Run: headless pygame with SDL's dummy video driver; simulated clock (each Clock.tick advances the game by its frame time, no real sleeping); random seed 0; keys injected as events and as key.get_pressed() state; no mouse input.
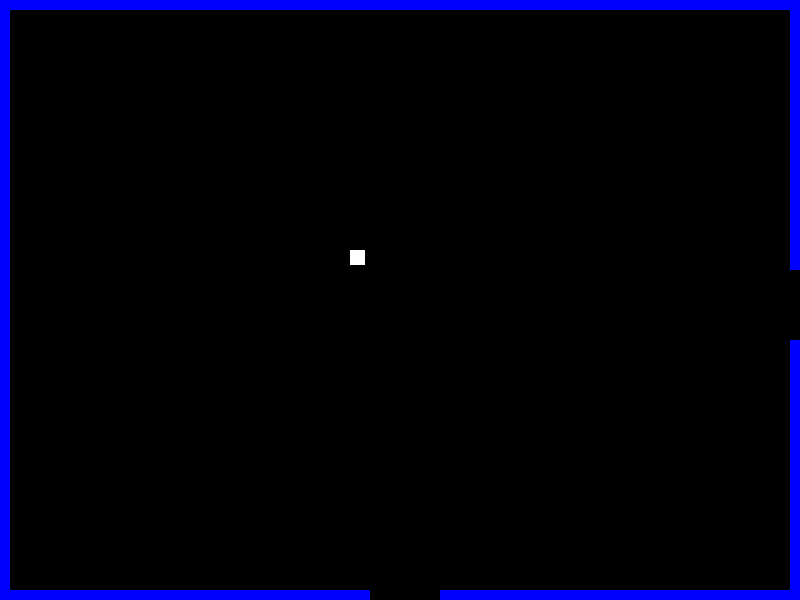
Frame 1 of 4 · flips 1–60 · no input
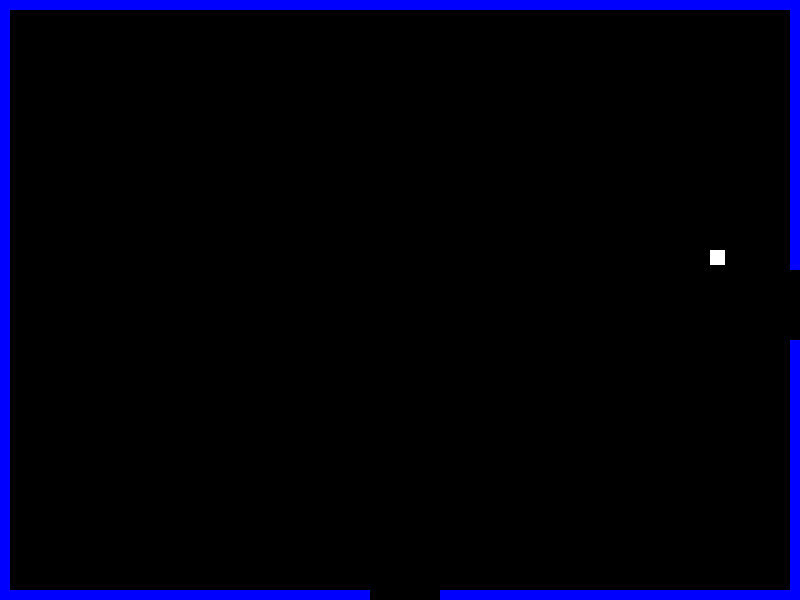
Frame 2 of 4 · flips 61–180 · tapped SPACE, RETURN · held RIGHT (→), D
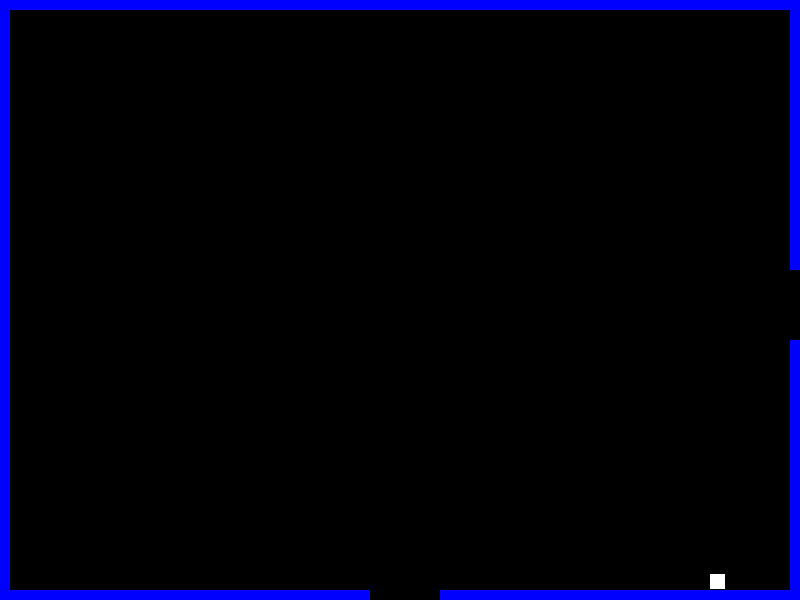
Frame 3 of 4 · flips 181–300 · held DOWN (↓), S
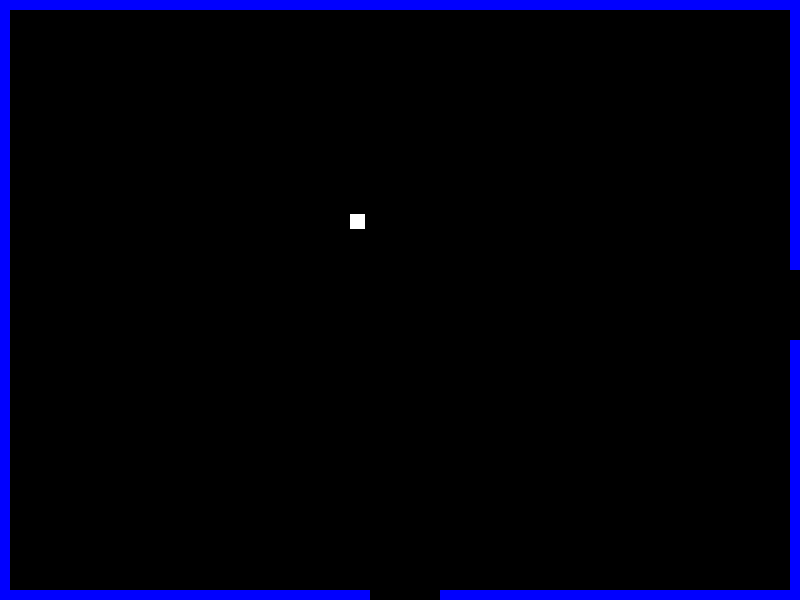
Frame 4 of 4 · flips 301–420 · held LEFT (←), A, UP (↑), W

The pygame program that drew these frames:

import random
import pygame
from pygame.locals import *

black = (0, 0, 0)
white = (255, 255, 255)
blue = (0, 0, 255)

# Define an empty list to hold room information--------------------------------------------------------------------
room_list = []

# Function to generate random room information
def generate_room(room):
    
    wall_list = []

    #1
    if room == 0:
        wall_list.append(Wall(600, 10, 0, 0))
        wall_list.append(Wall(10, 790, 10, 0))

        #right wall with door
        wall_list.append(Wall(590, 10, 790, 340))
        wall_list.append(Wall(260, 10, 790, 10))

        #bottom wall with door
        wall_list.append(Wall(10, 360, 10, 590))
        wall_list.append(Wall(10, 360, 440, 590))

    #2
    elif room < 9:
        wall_list.append(Wall(10, 790, 0, 0))

        #left wall with door
        wall_list.append(Wall(590, 10, 0, 340))
        wall_list.append(Wall(260, 10, 0, 10))

        #right wall with door
        wall_list.append(Wall(590, 10, 790, 340))
        wall_list.append(Wall(260, 10, 790, 10))

        #bottom wall with door
        wall_list.append(Wall(10, 360, 10, 590))
        wall_list.append(Wall(10, 360, 440, 590))
    #3
    elif room == 9:
        wall_list.append(Wall(10, 790, 10, 0))
        wall_list.append(Wall(600, 10, 790, 0))
        
        #bottom wall with door
        wall_list.append(Wall(10, 360, 10, 590))
        wall_list.append(Wall(10, 360, 440, 590))

        #left wall with door
        wall_list.append(Wall(590, 10, 0, 340))
        wall_list.append(Wall(260, 10, 0, 10))
    #4
    elif room % 10 == 0 and room < 40:
        wall_list.append(Wall(600, 10, 0, 0))

        #right wall with door
        wall_list.append(Wall(590, 10, 790, 340))
        wall_list.append(Wall(260, 10, 790, 10))

        #bottom wall with door
        wall_list.append(Wall(10, 360, 10, 590))
        wall_list.append(Wall(10, 360, 440, 590))

        #top wall with door
        wall_list.append(Wall(10, 360, 10, 0))
        wall_list.append(Wall(10, 360, 440, 0))

    #5
    elif room == 40:
        wall_list.append(Wall(600, 10, 0, 0))
        wall_list.append(Wall(10, 790, 0, 590))

        #right wall with door
        wall_list.append(Wall(590, 10, 790, 340))
        wall_list.append(Wall(260, 10, 790, 10))

        #top wall with door
        wall_list.append(Wall(10, 360, 10, 0))
        wall_list.append(Wall(10, 360, 440, 0))

    #6
    elif room > 40 and room < 49:
        wall_list.append(Wall(10, 790, 10, 590))

        #right wall with door
        wall_list.append(Wall(590, 10, 790, 340))
        wall_list.append(Wall(260, 10, 790, 10))

        #top wall with door
        wall_list.append(Wall(10, 360, 10, 0))
        wall_list.append(Wall(10, 360, 440, 0))

        #left wall with door
        wall_list.append(Wall(590, 10, 0, 340))
        wall_list.append(Wall(260, 10, 0, 10))
    #7
    elif room == 49:
        wall_list.append(Wall(10, 790, 10, 590))
        wall_list.append(Wall(600, 10, 790, 0))

        #top wall with door
        wall_list.append(Wall(10, 360, 10, 0))
        wall_list.append(Wall(10, 360, 440, 0))

        #left wall with door
        wall_list.append(Wall(590, 10, 0, 340))
        wall_list.append(Wall(260, 10, 0, 10))

    #8
    elif room % 10 == 9:
        wall_list.append(Wall(600, 10, 790, 0))

        #bottom wall with door
        wall_list.append(Wall(10, 360, 10, 590))
        wall_list.append(Wall(10, 360, 440, 590))

        #top wall with door
        wall_list.append(Wall(10, 360, 10, 0))
        wall_list.append(Wall(10, 360, 440, 0))

        #left wall with door
        wall_list.append(Wall(590, 10, 0, 340))
        wall_list.append(Wall(260, 10, 0, 10))
    #9 
    else:
        #right wall with door
        wall_list.append(Wall(590, 600, 790, 340))
        wall_list.append(Wall(260, 10, 790, 10))

        #left wall with door
        wall_list.append(Wall(590, 10, 0, 340))
        wall_list.append(Wall(260, 10, 0, 10))

        #bottom wall with door
        wall_list.append(Wall(10, 360, 10, 590))
        wall_list.append(Wall(10, 360, 440, 590))

        #top wall with door
        wall_list.append(Wall(10, 360, 10, 0))
        wall_list.append(Wall(10, 360, 440, 0))

    return wall_list

# Create some initial rooms
#for _ in range(5):
    #room = generate_random_room()
    #room_list.append(room)

# This class represents the bar at the bottom that the player controls
class Wall(pygame.sprite.Sprite):
    # Constructor function
    def __init__(self, height, width, x, y):
        # Call the parent's constructor
        pygame.sprite.Sprite.__init__(self)

        # Make a blue wall, of the size specified in the parameters
        self.image = pygame.Surface([width, height])
        self.image.fill((blue))

        # Make our top-left corner the passed-in location.
        self.rect = self.image.get_rect()
        self.rect.topleft = (x, y)

# This class represents the bar at the bottom that the player controls
class Player(pygame.sprite.Sprite):
    # Constructor function
    def __init__(self, x, y, w, h, vel, scale_factor=3):
        # Call the parent's constructor
        pygame.sprite.Sprite.__init__(self)
        self.x = x
        self.y = y
        self.w = w
        self.h = h
        self.vel = vel

        self.scale_factor = scale_factor
        # Set speed vector
        self.change_x = 0
        self.change_y = 0

        # Set height, width
        self.image = pygame.Surface([15, 15])
        self.image.fill((white))

        # Make our top-left corner the passed-in location.
        self.rect = self.image.get_rect()
        self.rect.topleft = [x, y]

        # Current room index
        self.current_room = 0  # Start in the first room

    # Change the speed of the player
    def changespeed(self, x, y):
        self.change_x += x
        self.change_y += y

    # Find a new position for the player
    def update(self, walls):
        # Get the old position, in case we need to go back to it
        old_x = self.rect.topleft[0]
        old_y = self.rect.topleft[1]

        # Update position according to our speed (vector)
        new_x = old_x + self.change_x
        new_y = old_y + self.change_y

        # Put the player in the new spot
        self.rect.topleft = (new_x, new_y)

        # Did this update cause us to hit a wall?
        collide = pygame.sprite.spritecollide(self, walls, False)
        if collide:
            # Whoops, hit a wall. Go back to the old position
            self.rect.topleft = (old_x, old_y)

        #reset position if outside of screen-------------------------------------------------------------------------------------
        if new_x > 800:
            self.rect.topleft = (10, new_y)
            self.current_room = self.current_room + 1
        elif new_y > 600:
            self.rect.topleft = (new_x, 10)
            self.current_room = self.current_room + 10
        elif new_x < 0:
            self.rect.topleft = (790, new_y)
            self.current_room = self.current_room - 1
        elif new_y < 0:
            self.rect.topleft = (new_x, 590)
            self.current_room = self.current_room - 10

player_x, player_y = 350, 250
# Create the player paddle object
player = Player(player_x, player_y, 32, 32, 5, scale_factor=3)
movingsprites = pygame.sprite.RenderPlain((player))

# This is the main function where our program begins
def main():
    score = 0
    # Call this function so the Pygame library can initialize itself
    pygame.init()

    # Create an 800x600 sized screen
    screen = pygame.display.set_mode([800, 600])
    # Set the title of the window
    pygame.display.set_caption('Test')
    # Enable this to make the mouse disappear when over our window
    # pygame.mouse.set_visible(0)
    # This is a font we use to draw text on the screen (size 36)
    font = pygame.font.Font(None, 36)

    # Create a surface we can draw on
    background = pygame.Surface(screen.get_size())
    # Used for converting color maps and such
    background = background.convert()
    # Fill the screen with a black background
    background.fill(black)

    walls = pygame.sprite.RenderPlain(generate_room(player.current_room))

    clock = pygame.time.Clock()

    while 1:
        clock.tick(40)

        keys = pygame.key.get_pressed()

        for event in pygame.event.get():
            if event.type == pygame.QUIT:
                return

            if event.type == KEYDOWN:
                if event.key == K_LEFT:
                    player.changespeed(-3, 0)
                if event.key == K_RIGHT:
                    player.changespeed(3, 0)
                if event.key == K_UP:
                    player.changespeed(0, -3)
                if event.key == K_DOWN:
                    player.changespeed(0, 3)

            if event.type == KEYUP:
                if event.key == K_LEFT:
                    player.changespeed(3, 0)
                if event.key == K_RIGHT:
                    player.changespeed(-3, 0)
                if event.key == K_UP:
                    player.changespeed(0, 3)
                if event.key == K_DOWN:
                    player.changespeed(0, -3)

        
        player.update(walls)
        walls = pygame.sprite.RenderPlain(generate_room(player.current_room))
        # Clear the screen and draw objects
        screen.fill(black)
        movingsprites.draw(screen)
        walls.draw(screen)
        pygame.display.flip()

# This calls the 'main' function when this script is executed
if __name__ == "__main__":
    main()
